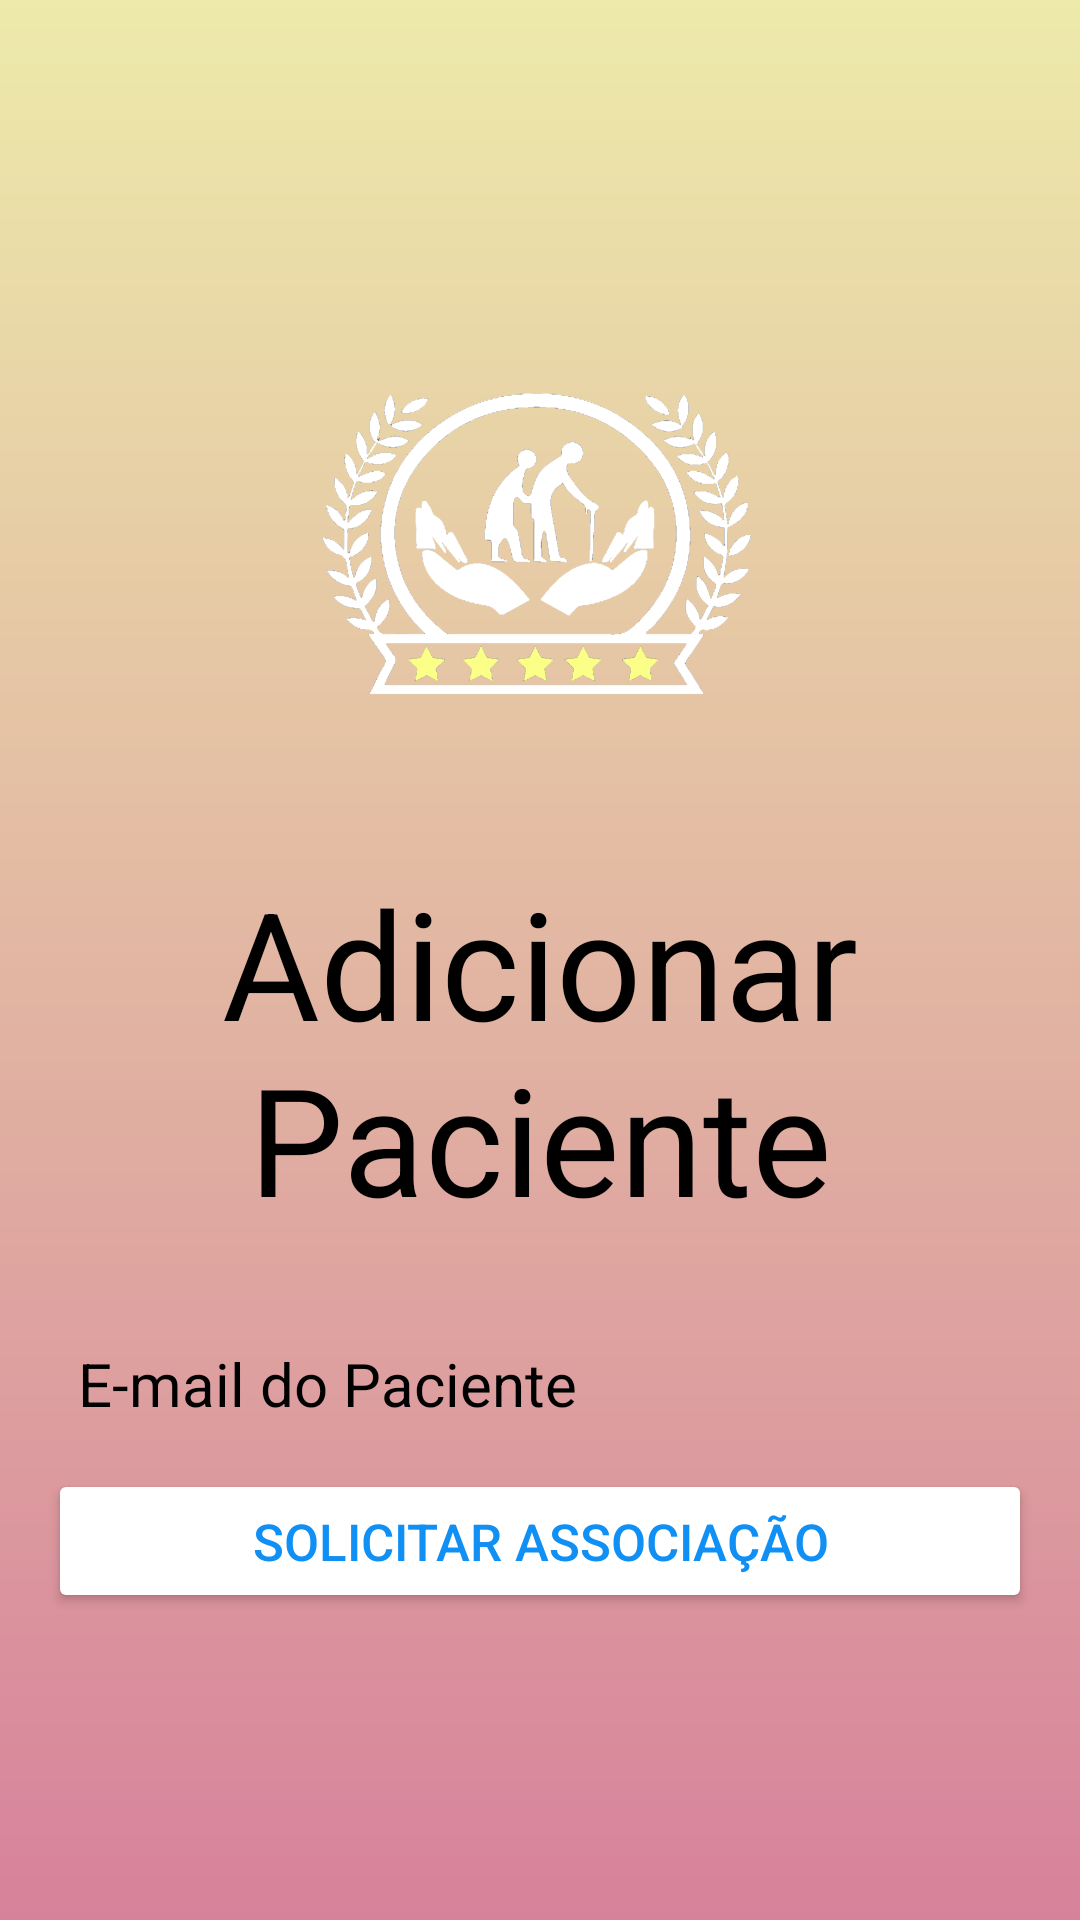

Produce the Android XML layout that renders to this screen, including the resource entries it uses.
<!-- AndroidManifest.xml: application theme Theme.Idosologin -->
<!-- res/layout/activity_link_pedido.xml -->
<?xml version="1.0" encoding="utf-8"?>
<RelativeLayout xmlns:android="http://schemas.android.com/apk/res/android"
    xmlns:app="http://schemas.android.com/apk/res-auto"
    xmlns:tools="http://schemas.android.com/tools"
    android:id="@+id/main"
    android:layout_width="match_parent"
    android:layout_height="match_parent"
    android:background="@drawable/login_background"
    android:gravity="center"
    android:padding="16dp"
    tools:context=".MainActivity">

    <LinearLayout
        android:layout_width="395dp"
        android:layout_height="715dp"
        android:gravity="center"
        android:orientation="vertical">


        <ImageView
            android:layout_width="160dp"
            android:layout_height="160dp"
            android:src="@drawable/oldmanlogo" />

        <TextView
            android:layout_width="match_parent"
            android:layout_height="wrap_content"
            android:layout_marginTop="20dp"
            android:gravity="center"
            android:hint="Adicionar Paciente"
            android:padding="5dp"
            android:textColor="@color/white"
            android:textColorHint="@color/black"
            android:textSize="50sp" />


        <EditText
            android:id="@+id/email_input"
            android:layout_width="match_parent"
            android:layout_height="wrap_content"
            android:layout_marginTop="20dp"
            android:background="@drawable/rounded_corner"
            android:hint="E-mail do Paciente"
            android:inputType="textEmailAddress"
            android:padding="10dp"
            android:textColor="@color/white"
            android:textColorHint="@color/black"
            android:textSize="20dp"
            android:drawableEnd="@drawable/baseline_email_24"
            android:drawablePadding="20dp"
            />



        <Button
            android:id="@+id/registrue_btn"
            android:layout_width="match_parent"
            android:layout_height="wrap_content"
            android:layout_marginTop="5dp"
            android:backgroundTint="@color/white"
            android:padding="5dp"
            android:text="Solicitar Associação"
            android:textColor="#108FF4"
            android:textSize="17sp" />

    </LinearLayout>




</RelativeLayout>
<!-- resources referenced by this layout -->
<resources>
  <!-- drawable login_background (drawable) -->
  <?xml version="1.0" encoding="utf-8"?>
  <shape xmlns:android="http://schemas.android.com/apk/res/android">
  
      <gradient android:type="linear" android:angle="230"
          android:startColor="#EDEAAA" android:endColor="#D7829B"/>
  </shape>
  <!-- drawable oldmanlogo: png bitmap (drawable, 64391 bytes) -->
  <style name="Theme.Idosologin" parent="Base.Theme.Idosologin" />
  <style name="Base.Theme.Idosologin" parent="Theme.Material3.DayNight.NoActionBar">
          
          
      </style>
  <!-- not gathered from this repository: default colours our renderer supplied (Android Studio template values) -->
  <color name="black">#FF000000</color>
  <color name="white">#FFFFFFFF</color>
</resources>
